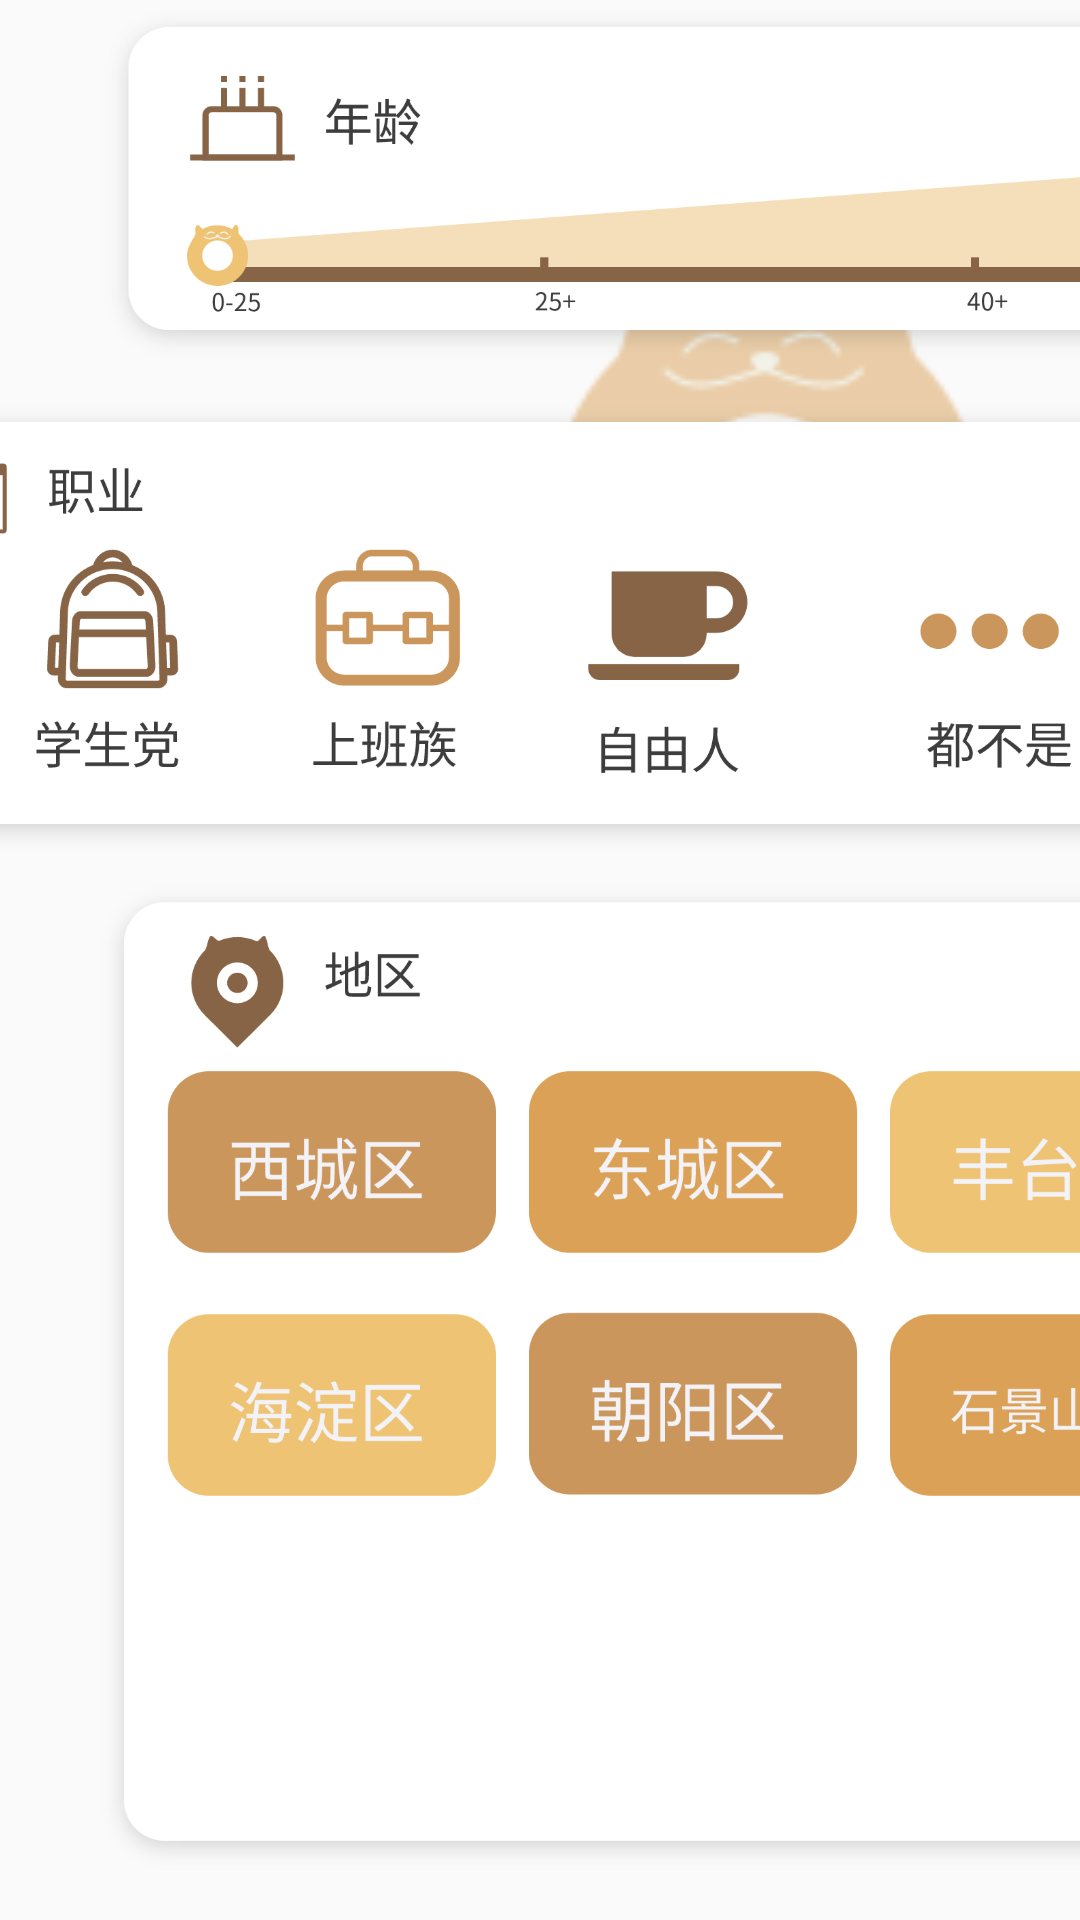

Android layout source for this screen:
<!-- AndroidManifest.xml: application theme Theme.LiuWan -->
<!-- res/layout/activity_signup_personal.xml -->
<?xml version="1.0" encoding="utf-8"?>
<androidx.constraintlayout.widget.ConstraintLayout xmlns:android="http://schemas.android.com/apk/res/android"
    xmlns:app="http://schemas.android.com/apk/res-auto"
    xmlns:tools="http://schemas.android.com/tools"
    android:layout_width="match_parent"
    android:layout_height="match_parent"
    tools:context=".SignupPersonal"
    android:background="@drawable/sign_per">

    <ImageView
        android:id="@+id/imageView"
        android:layout_width="190dp"
        android:layout_height="210dp"
        android:layout_marginTop="72dp"
        app:layout_constraintEnd_toEndOf="parent"
        app:layout_constraintHorizontal_bias="0.954"
        app:layout_constraintStart_toStartOf="parent"
        app:layout_constraintTop_toTopOf="parent"
        app:srcCompat="@drawable/ip_search" />


    <ImageView
        android:id="@+id/iv_2"
        android:layout_width="540dp"
        android:layout_height="176dp"
        android:layout_marginBottom="640dp"
        app:layout_constraintBottom_toBottomOf="parent"
        app:layout_constraintEnd_toEndOf="parent"
        app:layout_constraintHorizontal_bias="0.0"

        app:layout_constraintStart_toStartOf="parent"
        app:srcCompat="@drawable/sign_gender" />


    <ImageView
        android:id="@+id/iv_3"
        android:layout_width="540dp"
        android:layout_height="130dp"
        android:layout_marginTop="172dp"
        app:layout_constraintEnd_toEndOf="parent"
        app:layout_constraintHorizontal_bias="0.0"
        app:layout_constraintStart_toStartOf="parent"
        app:layout_constraintTop_toTopOf="@+id/iv_2"
        app:srcCompat="@drawable/sign_age" />

    <ImageView
        android:id="@+id/iv_1"
        android:layout_width="540dp"
        android:layout_height="163dp"
        android:layout_marginTop="132dp"
        app:layout_constraintEnd_toEndOf="parent"
        app:layout_constraintStart_toStartOf="parent"
        app:layout_constraintTop_toTopOf="@+id/iv_3"
        app:srcCompat="@drawable/sign_job" />

    <ImageView
        android:id="@+id/iv_4"
        android:layout_width="540dp"
        android:layout_height="342dp"
        android:layout_marginTop="160dp"
        app:layout_constraintEnd_toEndOf="parent"
        app:layout_constraintHorizontal_bias="0.0"
        app:layout_constraintStart_toStartOf="parent"
        app:layout_constraintTop_toTopOf="@+id/iv_1"
        app:srcCompat="@drawable/sign_location" />

    <ImageView
        android:id="@+id/iv_5"
        android:layout_width="400dp"
        android:layout_height="310dp"
        android:layout_marginTop="880dp"
        app:layout_constraintEnd_toEndOf="parent"
        app:layout_constraintStart_toStartOf="parent"
        app:layout_constraintTop_toTopOf="parent"
        app:srcCompat="@drawable/btn_next" />


</androidx.constraintlayout.widget.ConstraintLayout>
<!-- resources referenced by this layout -->
<resources>
  <!-- drawable btn_next: png bitmap (drawable-v24, 10903 bytes) -->
  <!-- drawable ip_search: png bitmap (drawable-v24, 4703 bytes) -->
  <!-- drawable sign_age: png bitmap (drawable-v24, 27184 bytes) -->
  <!-- drawable sign_gender: png bitmap (drawable-v24, 27873 bytes) -->
  <!-- drawable sign_job: png bitmap (drawable-v24, 46880 bytes) -->
  <!-- drawable sign_location: png bitmap (drawable-v24, 88301 bytes) -->
  <style name="Theme.LiuWan" parent="Theme.MaterialComponents.DayNight.NoActionBar.Bridge">
          
          <item name="colorPrimary">@color/lw_2</item>
          <item name="colorPrimaryVariant">@color/lw_2</item>
          <item name="colorOnPrimary">@color/back_1</item>
          
          <item name="colorSecondary">@color/lw_2</item>
          <item name="colorSecondaryVariant">@color/lw_2</item>
          <item name="colorOnSecondary">@color/back_1</item>
          
          <item name="android:statusBarColor">?attr/colorPrimaryVariant</item>
          
          
          <item name="android:windowFullscreen">true</item>
          
          <item name="android:windowNoTitle">true</item>
      </style>
  <color name="lw_2">#CA965C</color>
  <color name="back_1">#F2F2F7</color>
</resources>
